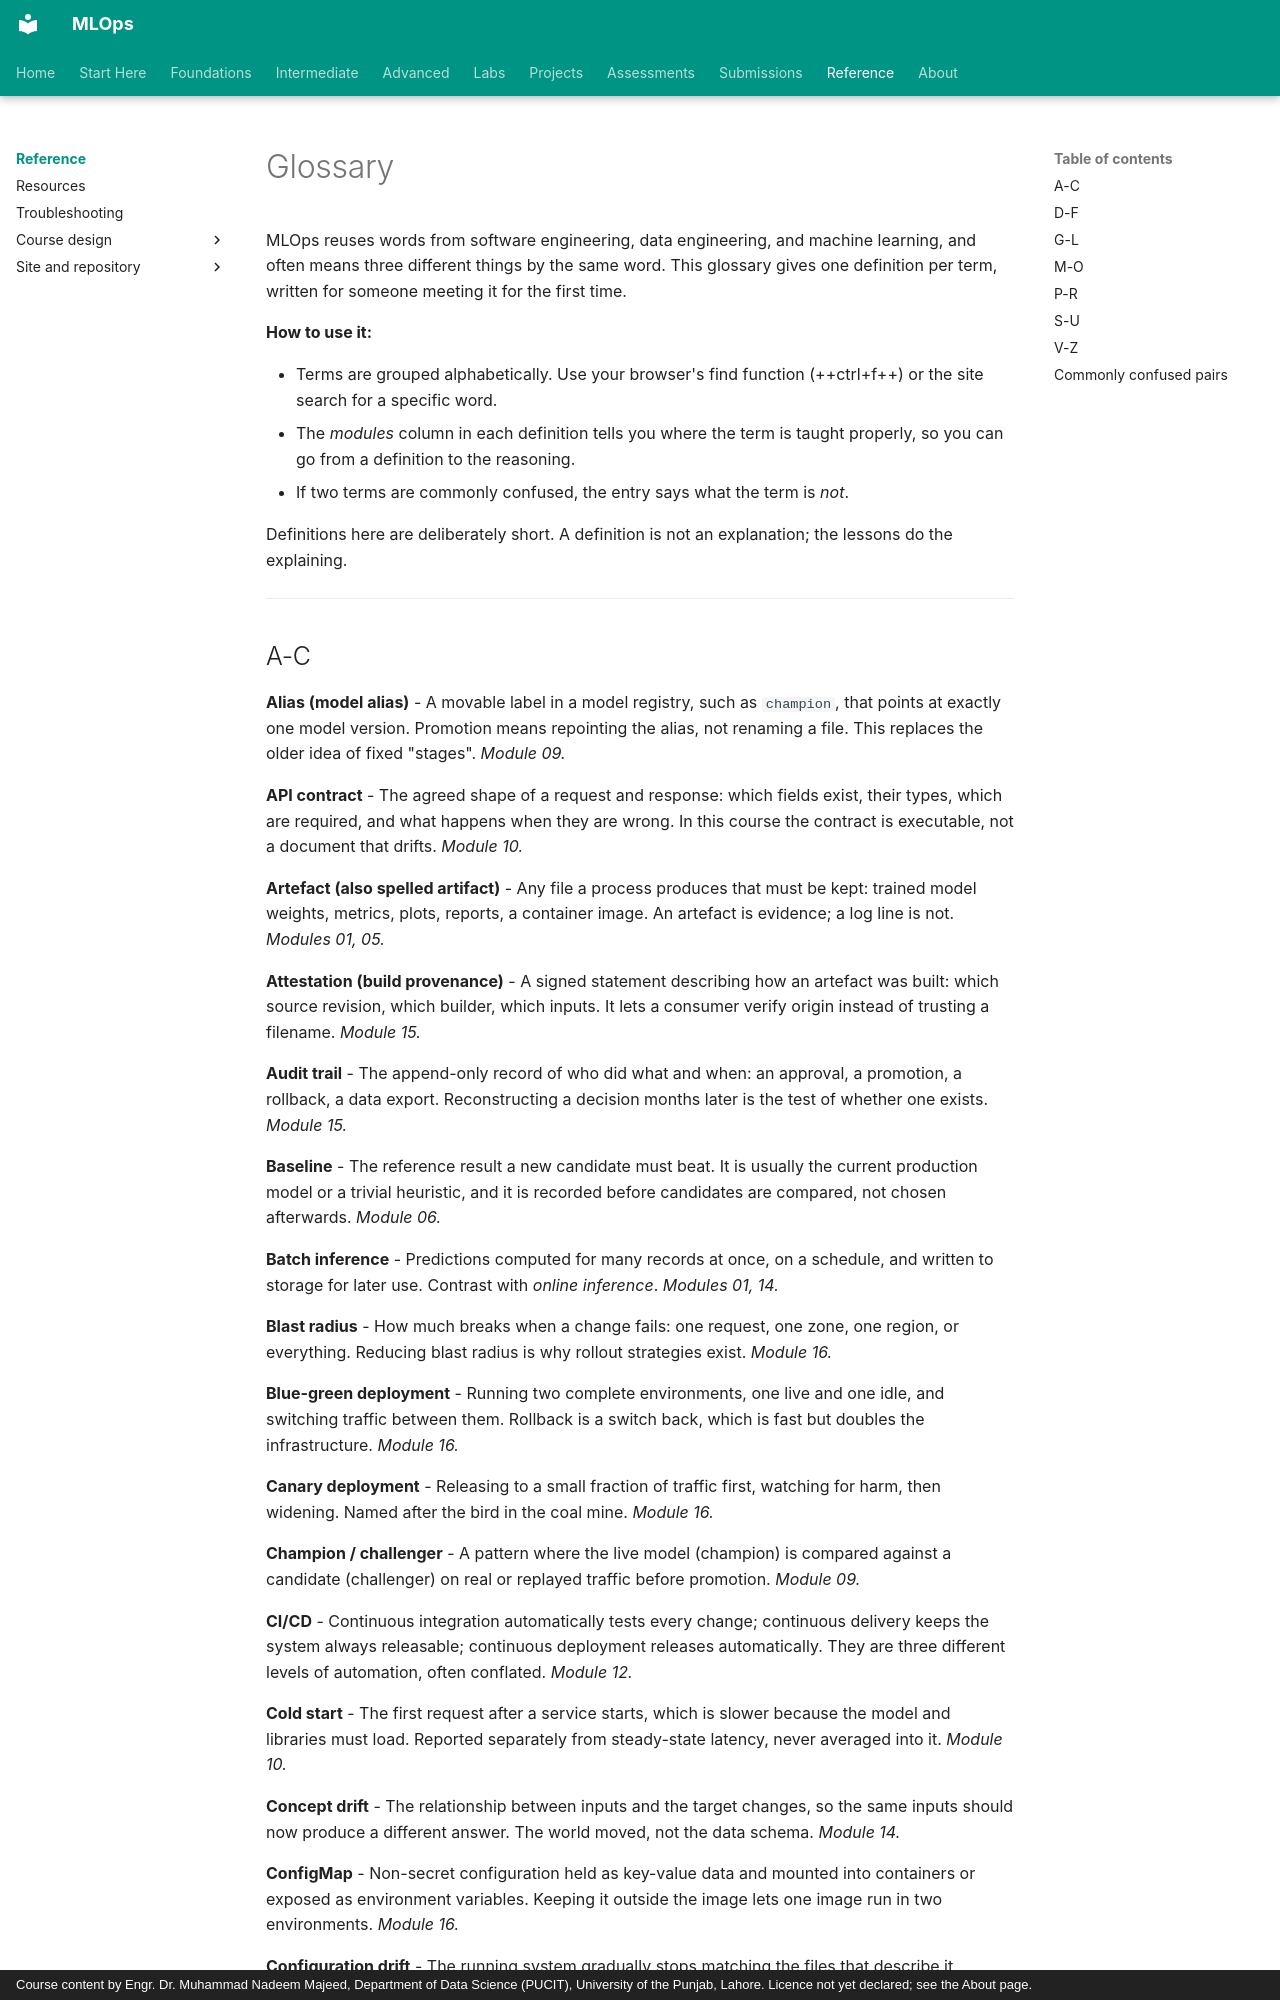

repository: nadeem-majeedch/MLOps · page: glossary/index.html · generator: mkdocs · copyright: Course content by Engr. Dr. Muhammad Nadeem Majeed, Department of Data Science (PUCIT), University of the Punjab, Lahore. Licence not yet declared; see the About page.

# Glossary

MLOps reuses words from software engineering, data engineering, and machine learning, and often means three different things by the same word. This glossary gives one definition per term, written for someone meeting it for the first time.

**How to use it:**

- Terms are grouped alphabetically. Use your browser's find function (++ctrl+f++) or the site search for a specific word.
- The *modules* column in each definition tells you where the term is taught properly, so you can go from a definition to the reasoning.
- If two terms are commonly confused, the entry says what the term is *not*.

Definitions here are deliberately short. A definition is not an explanation; the lessons do the explaining.

---

## A-C

**Alias (model alias)** - A movable label in a model registry, such as `champion`, that points at exactly one model version. Promotion means repointing the alias, not renaming a file. This replaces the older idea of fixed "stages". *Module 09.*

**API contract** - The agreed shape of a request and response: which fields exist, their types, which are required, and what happens when they are wrong. In this course the contract is executable, not a document that drifts. *Module 10.*

**Artefact (also spelled artifact)** - Any file a process produces that must be kept: trained model weights, metrics, plots, reports, a container image. An artefact is evidence; a log line is not. *Modules 01, 05.*

**Attestation (build provenance)** - A signed statement describing how an artefact was built: which source revision, which builder, which inputs. It lets a consumer verify origin instead of trusting a filename. *Module 15.*

**Audit trail** - The append-only record of who did what and when: an approval, a promotion, a rollback, a data export. Reconstructing a decision months later is the test of whether one exists. *Module 15.*

**Baseline** - The reference result a new candidate must beat. It is usually the current production model or a trivial heuristic, and it is recorded before candidates are compared, not chosen afterwards. *Module 06.*

**Batch inference** - Predictions computed for many records at once, on a schedule, and written to storage for later use. Contrast with *online inference*. *Modules 01, 14.*

**Blast radius** - How much breaks when a change fails: one request, one zone, one region, or everything. Reducing blast radius is why rollout strategies exist. *Module 16.*

**Blue-green deployment** - Running two complete environments, one live and one idle, and switching traffic between them. Rollback is a switch back, which is fast but doubles the infrastructure. *Module 16.*

**Canary deployment** - Releasing to a small fraction of traffic first, watching for harm, then widening. Named after the bird in the coal mine. *Module 16.*

**Champion / challenger** - A pattern where the live model (champion) is compared against a candidate (challenger) on real or replayed traffic before promotion. *Module 09.*

**CI/CD** - Continuous integration automatically tests every change; continuous delivery keeps the system always releasable; continuous deployment releases automatically. They are three different levels of automation, often conflated. *Module 12.*

**Cold start** - The first request after a service starts, which is slower because the model and libraries must load. Reported separately from steady-state latency, never averaged into it. *Module 10.*

**Concept drift** - The relationship between inputs and the target changes, so the same inputs should now produce a different answer. The world moved, not the data schema. *Module 14.*

**ConfigMap** - Non-secret configuration held as key-value data and mounted into containers or exposed as environment variables. Keeping it outside the image lets one image run in two environments. *Module 16.*

**Configuration drift** - The running system gradually stops matching the files that describe it, because someone changed something by hand. The reason infrastructure as code exists. *Module 16.*
